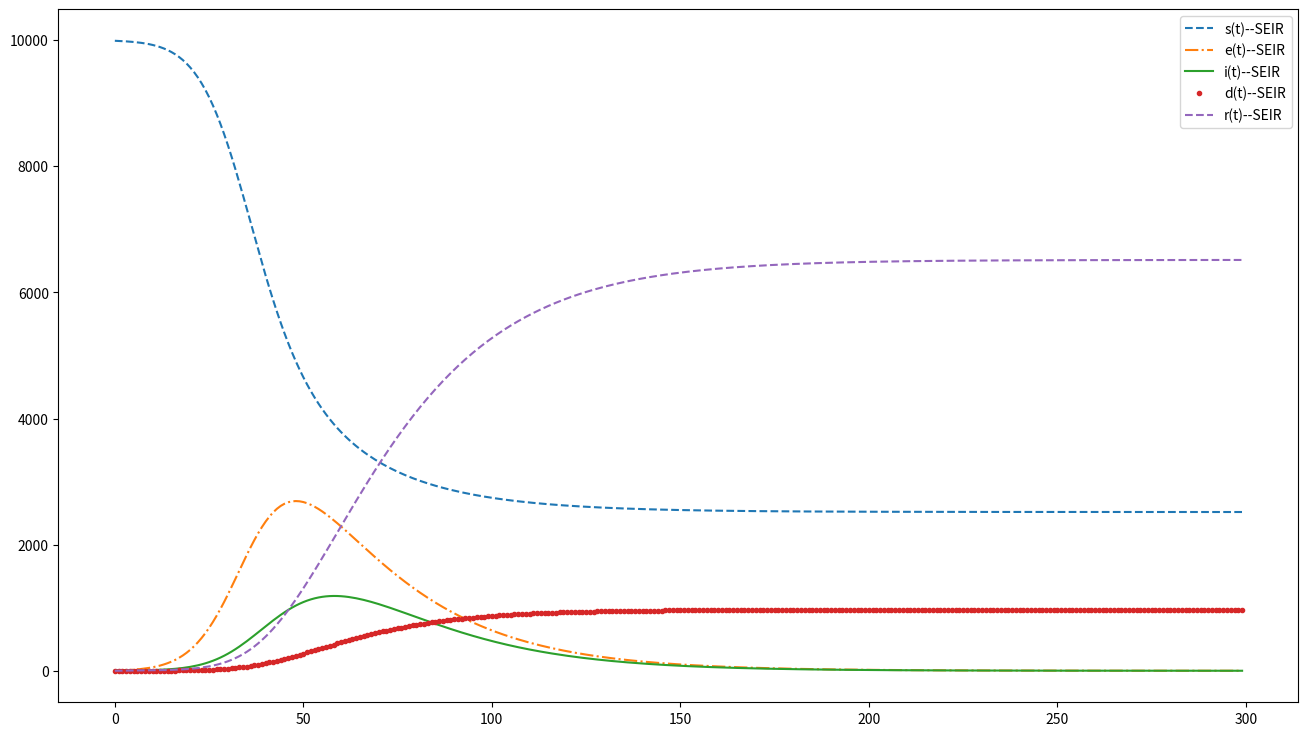

Here is the Python script that generated this plot: (Note: this script raises an exception after producing the figure.)
'''
@coding: utf-8
@author: moyuweiqing

加入疫苗影响
'''

import numpy as np
import math
import matplotlib.pyplot as plt
from scipy.integrate import odeint

def dySEIDR_V2(y, t, alpha, beta0, beta1, beta2, gamma0, gamma1, gamma2, delta0, delta1, delta2, lamda, v1, v2):
    s0, s1, s2, e0, e1, e2, i0, i1, i2, d0, d1, d2, r = y
    n = s0 + s1 + s2 + e0 + e1 + e2 + i0 + i1 + i2 + d0 + d1 + d2 + r

    # if t < 20:             # 20天后开始接种
    #     v = 0

    i_e = i0 + i1 + i2 + e0 + e1 + e2

    ds0_dt = - lamda * beta0 * s0 * i_e / n - v1 * s0
    ds1_dt = - lamda * beta1 * s1 * i_e / n + v1 * s0 - v2 * s1
    ds2_dt = - lamda * beta2 * s2 * i_e / n + v2 * s1
    de0_dt = lamda * beta0 * s0 * i_e / n - alpha * e0
    de1_dt = lamda * beta1 * s1 * i_e / n - alpha * e1
    de2_dt = lamda * beta2 * s2 * i_e / n - alpha * e2
    di0_dt = alpha * e0 - gamma0 * i0 - delta0 * i0
    di1_dt = alpha * e1 - gamma1 * i1 - delta1 * i1
    di2_dt = alpha * e2 - gamma2 * i2 - delta2 * i2
    dd0_dt = delta0 * i0
    dd1_dt = delta1 * i1
    dd2_dt = delta2 * i2
    dr_dt = gamma0 * i0 + gamma1 * i1 + gamma2 * i2

    return np.array([ds0_dt, ds1_dt, ds2_dt, de0_dt, de1_dt, de2_dt, di0_dt, di1_dt, di2_dt, dd0_dt, dd1_dt, dd2_dt, dr_dt])

def draw_SEIDR(ySEIR):
    plt.figure(figsize=(16, 9))
    plt.plot(t, ySEIR[:, 0] + ySEIR[:, 1] + ySEIR[:, 2], '--', label='s(t)--SEIR')
    plt.plot(t, ySEIR[:, 3] + ySEIR[:, 4] + ySEIR[:, 5], '-.', label='e(t)--SEIR')
    plt.plot(t, ySEIR[:, 6] + ySEIR[:, 7] + ySEIR[:, 8], '-', label='i(t)--SEIR')
    plt.plot(t, ySEIR[:, 9] + ySEIR[:, 10] + ySEIR[:, 11], '.', label='d(t)--SEIR')
    plt.plot(t, ySEIR[:, 12], '--', label='r(t)--SEIR')
    plt.legend()
    # plt.show()
    plt.savefig('./img/' + '2.2.1 SEIDR_V2_model.jpg')

if __name__ == '__main__':
    number = 10000      # 模型总人数

    s = 9990            # Susceptible 易感人群数量
    e = 0               # Exposed 暴露者/潜伏者
    i = 10              # Infected 感染者
    d = 0               # Dead 死亡者
    r = 0               # Recovered 康复者

    alpha = 0.05        # Probability of latent people becoming infected people 潜伏期的人变成感染者的概率
    beta  = 0.05        # For susceptible persons, probability of becoming latent after contact with infected persons 对于易感者，与感染者接触后成为潜伏者的可能性
    gamma = 0.08        # Cure rate of infected persons 感染者的治愈率
    delta = 0.02        # Death rate of infected persons 感染者的死亡率
    lamda = 5           # Number of susceptible persons exposed by infected persons per unit time 单位时间内受感染者接触的易受感染人数

    tEnd = 300          # 300天
    t = np.arange(0, tEnd, 1)


    v1 = 0.02            # Vaccination coverage rates of first dose 第一针疫苗接种率
    v2 = 0.02            # Vaccination coverage rates of second dose 第二针疫苗接种率
    beta0 = 0.05        # The probability of becoming latent in unvaccinated population 未打疫苗人群的患病概率
    beta1 = 0.01        # The probability of becoming latent in vaccinated population 已打疫苗人群的感染率
    beta2 = 0.005       # The probability of becoming latent in vaccinated population 已打疫苗人群的感染率
    gamma0 = 0.08       # Cure rates of unvaccinated infected persons 未接种疫苗的感染者的治愈率
    gamma1 = 0.10       # The cure rate of vaccinated infected people 接种了疫苗的感染者的治愈率
    gamma2 = 0.10       # The cure rate of vaccinated infected people 接种了疫苗的感染者的治愈率
    delta0 = 0.02       # Death rate of unvaccinated infected persons 未接种疫苗的感染者的死亡率
    delta1 = 0.001      # Death rate of vaccinated infected persons 接种了疫苗的感染者的死亡率
    delta2 = 0.0008     # Death rate of vaccinated infected persons 接种了疫苗的感染者的死亡率
    s0 = 9990           # Number of unvaccinated people 未接种疫苗人群
    s1 = 0              # The number of people who receive one dose of vaccine 接种一针疫苗人群
    s2 = 0              # The number of people who receive two doses of vaccine 接种两针疫苗人群
    e0 = 0              # The latent people who do not receive vaccine 未接种疫苗的潜伏人群
    e1 = 0              # The latent people who receive one dose of vaccine 接种一针疫苗的潜伏人群
    e2 = 0              # The latent people who receive two doses of vaccine 接种两针疫苗的潜伏人群
    i0 = 10             # The infected people who do not receive vaccine 未接种疫苗的感染人群
    i1 = 0              # The infected people who receive one dose of vaccine 接种一针疫苗的感染人群
    i2 = 0              # The infected people who receive two doses of vaccine 接种两针疫苗的感染人群
    d0 = 0              # The dead people who do not receive vaccine 未接种疫苗的死亡人群
    d1 = 0              # The dead people who receive one dose of vaccine 接种一针疫苗的死亡人群
    d2 = 0              # The dead people who receive two doses of vaccine 接种两针疫苗的感染人群

    Y0 = (s0, s1, s2, e0, e1, e2, i0, i1, i2, d0, d1, d2, r)
    ySEIR = odeint(dySEIDR_V2, Y0, t, args=(alpha, beta0, beta1, beta2, gamma0, gamma1, gamma2, delta0, delta1, delta2, lamda, v1, v2))
    draw_SEIDR(ySEIR)